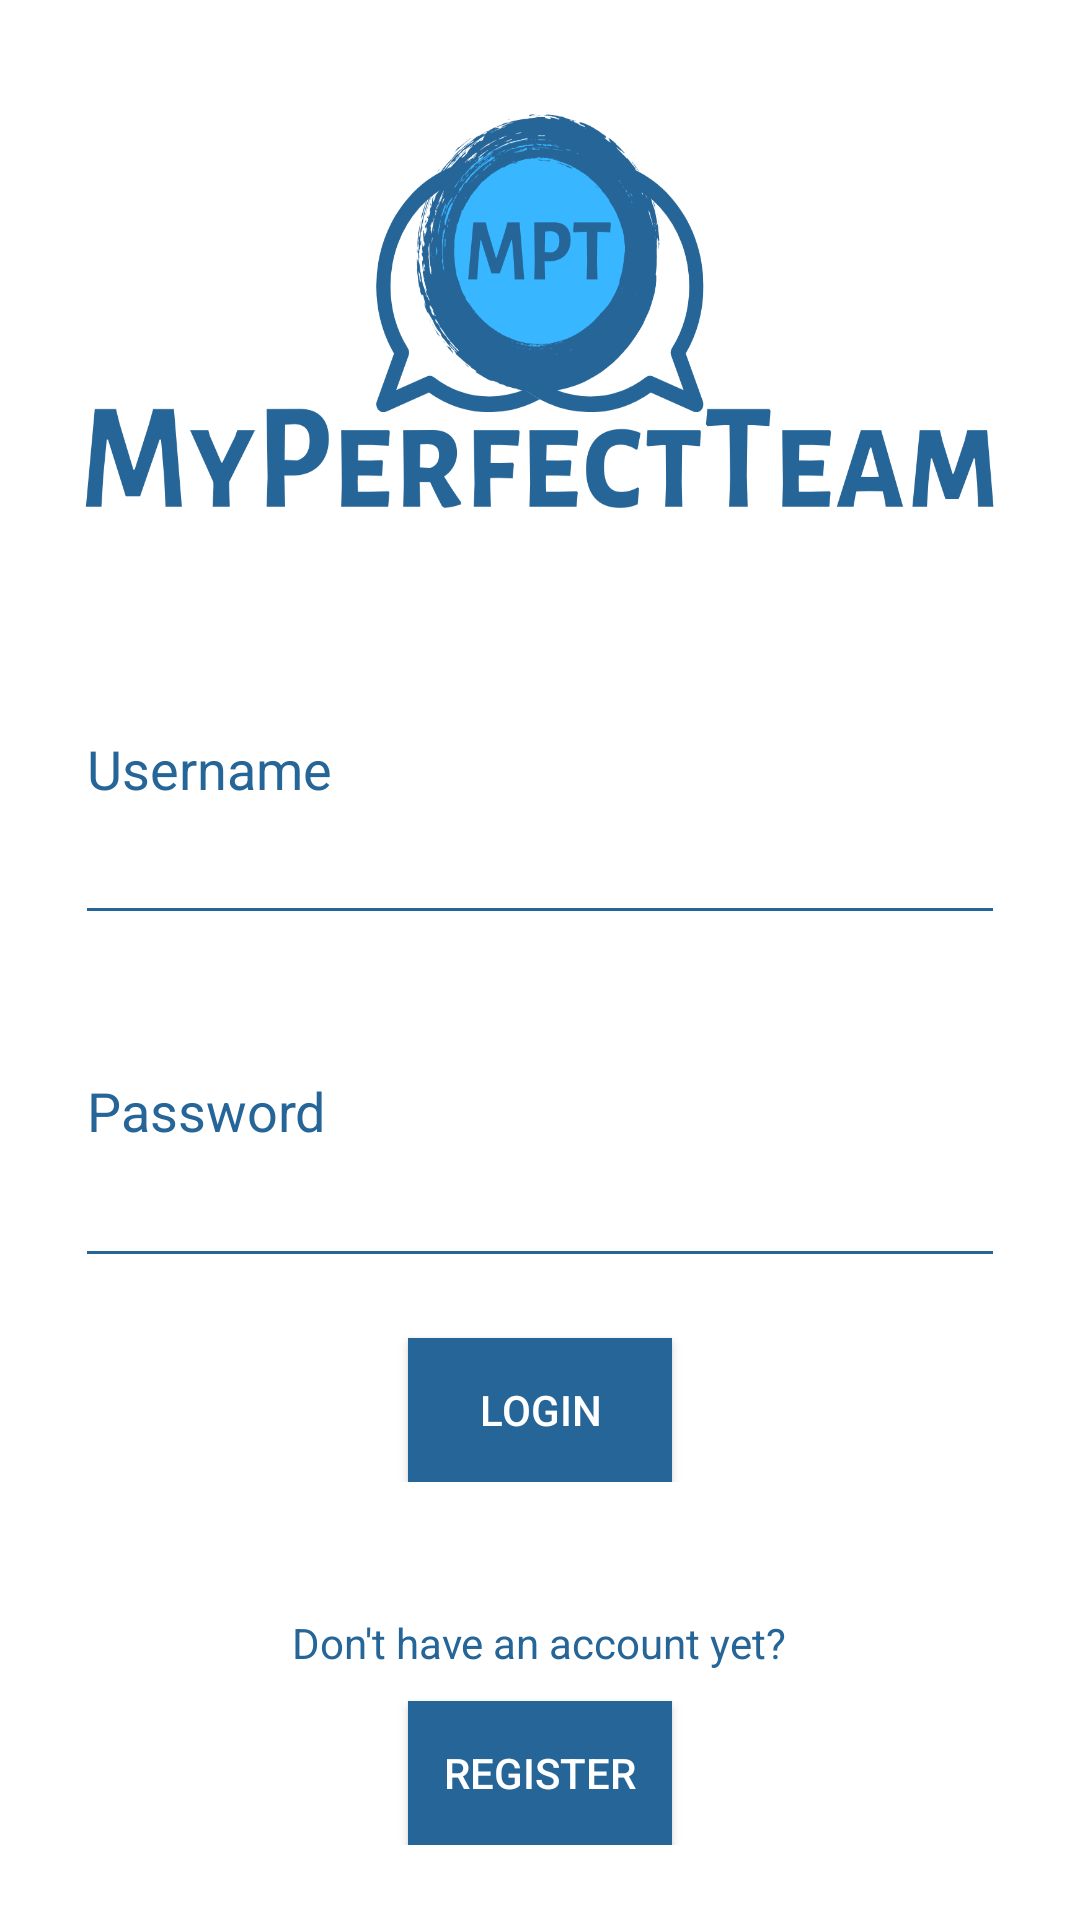

Write the Android layout XML for this screen, with the resource values it uses.
<!-- AndroidManifest.xml: application theme CustomTheme -->
<!-- res/layout/activity_login.xml -->
<?xml version="1.0" encoding="utf-8"?>
<LinearLayout xmlns:android="http://schemas.android.com/apk/res/android"
    android:layout_width="match_parent"
    android:layout_height="match_parent"
    android:background="@android:color/white"
    android:padding="25dp"
    android:orientation="vertical">

    <LinearLayout
        android:layout_width="match_parent"
        android:layout_height="wrap_content"
        android:layout_weight="5"
        android:orientation="vertical">

        <ImageView
            android:layout_width="match_parent"
            android:layout_height="100dp"
            android:layout_weight="1"
            android:background="@drawable/main_logo"></ImageView>

        <androidx.appcompat.widget.AppCompatEditText
            android:layout_width="match_parent"
            android:layout_height="wrap_content"
            android:textColor="#266597"
            android:textColorHint="#266597"
            android:backgroundTint="#266597"
            android:textCursorDrawable="@drawable/cursor_colour"
            android:layout_weight="1"
            android:hint="Username"
            android:id="@+id/userNameEditText"/>

        <androidx.appcompat.widget.AppCompatEditText

            android:textColor="#266597"
            android:layout_width="match_parent"
            android:layout_height="wrap_content"
            android:textCursorDrawable="@drawable/cursor_colour"
            android:layout_weight="1"
            android:backgroundTint="#266597"
            android:textColorHint="#266597"
            android:hint="Password"
            android:id="@+id/passwordEditText"
            android:inputType="textPassword"/>

        <Button
            android:layout_width="wrap_content"
            android:layout_height="wrap_content"
            android:background="#266597"
            android:textColor="@android:color/white"
            android:text="Login"
            android:layout_marginTop="20dp"
            android:layout_gravity="center"
            android:id="@+id/loginLoginButton"
            android:onClick="onLoginButtonClick"/>
    </LinearLayout>

    <LinearLayout
        android:layout_width="match_parent"
        android:layout_height="wrap_content"
        android:orientation="vertical"
        android:layout_weight="1">

        <TextView
            android:layout_width="wrap_content"
            android:layout_height="wrap_content"
            android:text="Don't have an account yet?"
            android:layout_weight="1"
            android:textColor="#266597"
            android:layout_gravity="center"
            android:gravity="bottom"/>
        <Button
            android:layout_width="wrap_content"
            android:layout_height="wrap_content"
            android:background="#266597"
            android:layout_marginTop="10dp"
            android:textColor="@android:color/white"
            android:text="Register"
            android:id="@+id/registerLoginButton"
            android:layout_gravity="center"
            android:onClick="onRegisterButtonClick"/>

    </LinearLayout>
</LinearLayout>
<!-- resources referenced by this layout -->
<resources>
  <!-- drawable cursor_colour (drawable) -->
  <?xml version="1.0" encoding="utf-8"?>
  <shape xmlns:android="http://schemas.android.com/apk/res/android" android:shape="rectangle" >
      <size android:width="2dp" />
      <solid android:color="#16818c"/>
  </shape>
  <!-- drawable main_logo: png bitmap (drawable, 92643 bytes) -->
  <style name="CustomTheme" parent="Theme.AppCompat.Light">
  
          <item name="contentInsetStart">0dp</item>
          <item name="contentInsetEnd">0dp</item>
      </style>
</resources>
